Labelled photos from "bt4222_project", an image-classification folder in TarciusW/bt4222_project. The possible labels are: hostile images, non-hostile images.

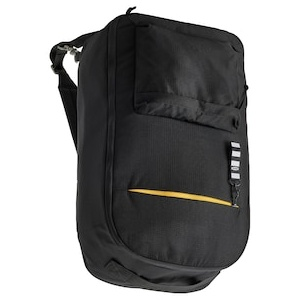
Label: non-hostile images

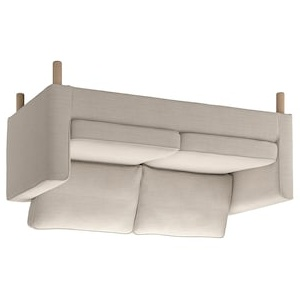
Label: non-hostile images

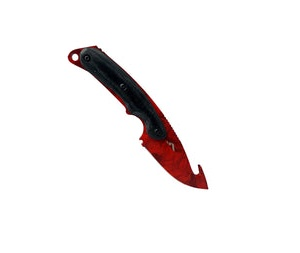
Label: hostile images

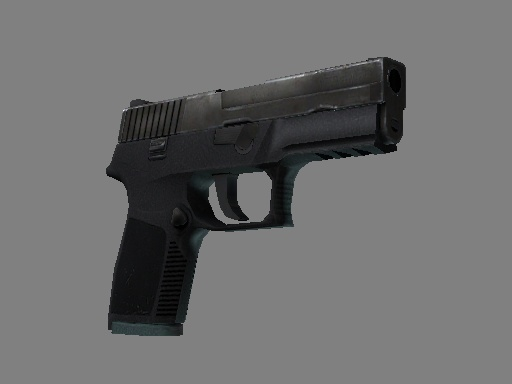
Label: hostile images

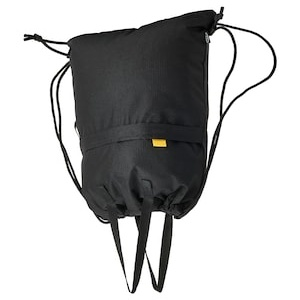
Label: non-hostile images

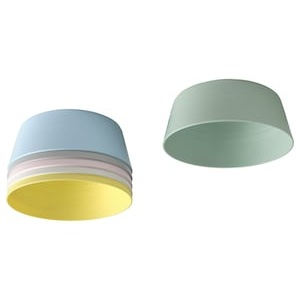
Label: non-hostile images
